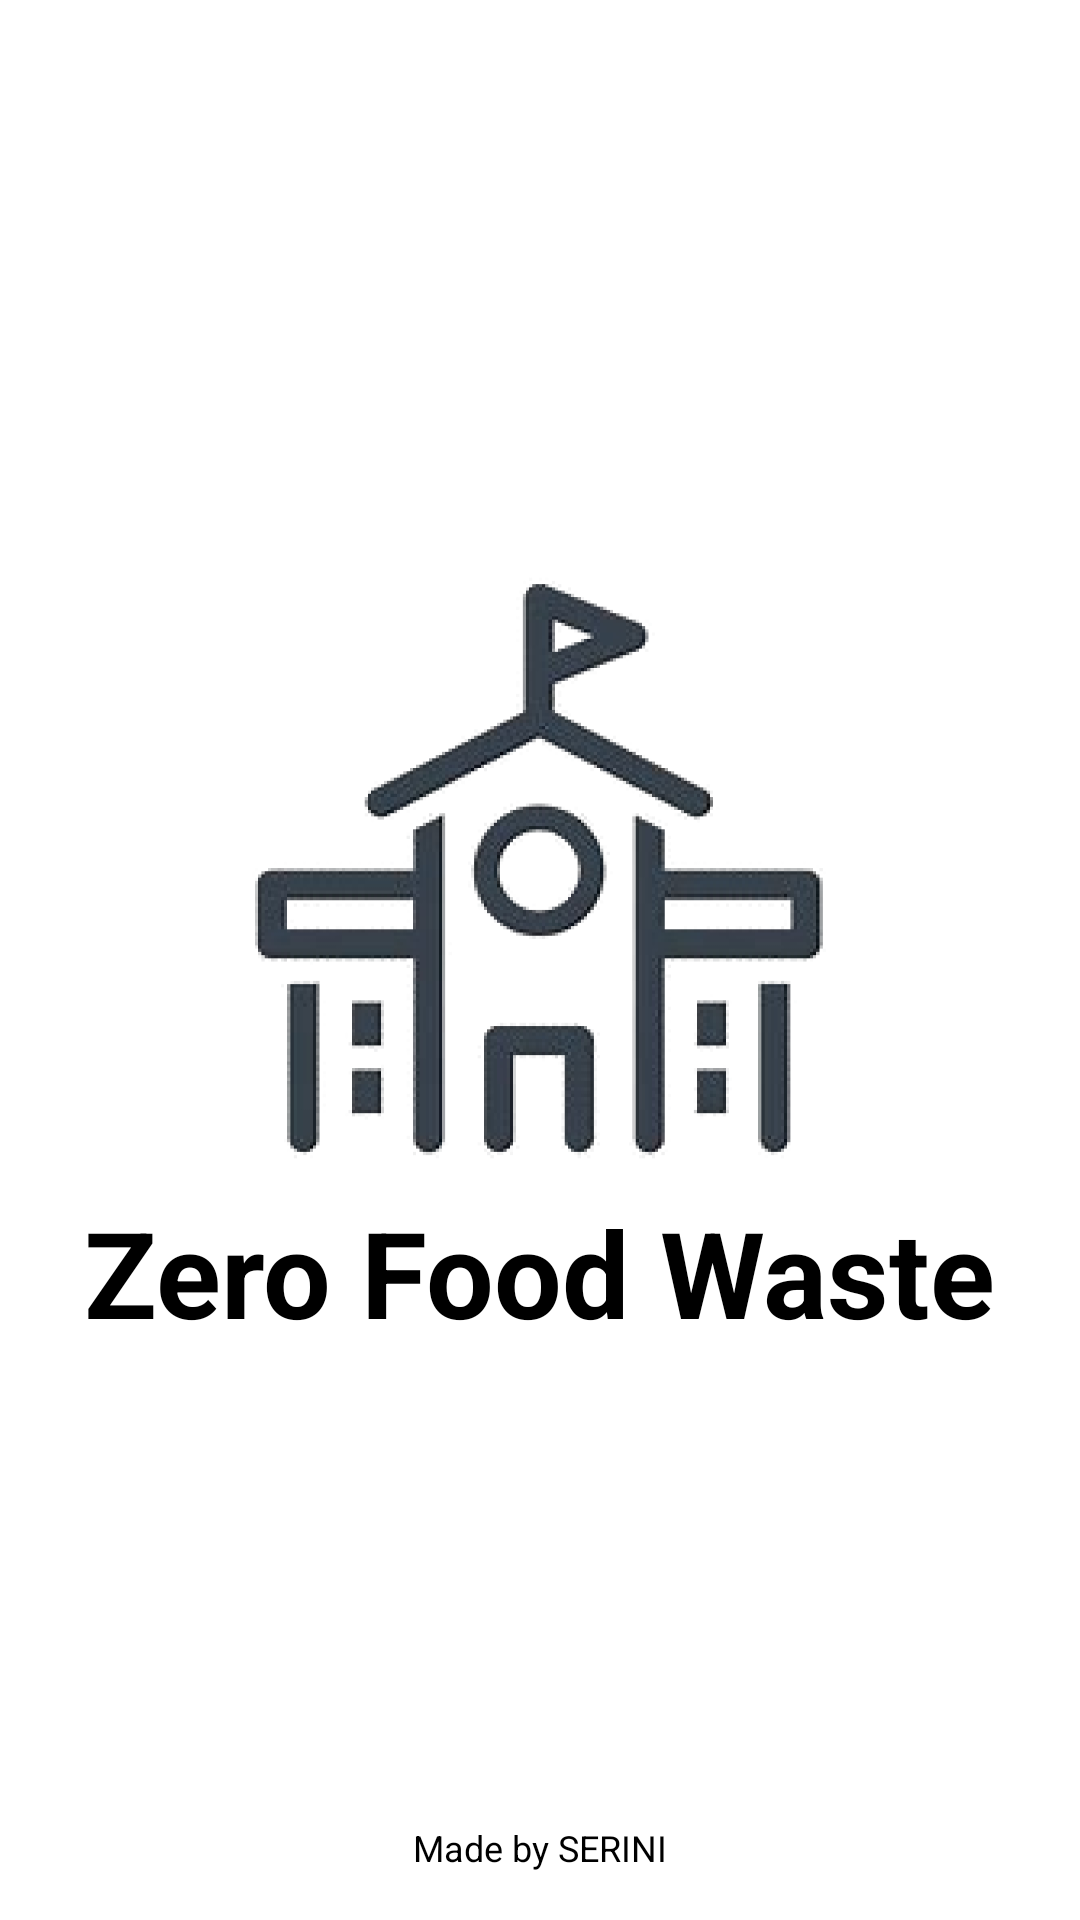

Write the Android layout XML for this screen, with the resource values it uses.
<!-- AndroidManifest.xml: activity theme SplashTheme -->
<!-- res/layout/activity_splash.xml -->
<RelativeLayout xmlns:android="http://schemas.android.com/apk/res/android"
    xmlns:app="http://schemas.android.com/apk/res-auto"
    xmlns:tools="http://schemas.android.com/tools"
    android:layout_width="match_parent"
    android:layout_height="match_parent"
    android:background="@color/white"
    tools:context=".SplashActivity">

    
    <LinearLayout
        android:layout_width="wrap_content"
        android:layout_height="wrap_content"
        android:orientation="vertical"
        android:gravity="center_horizontal"
        android:layout_centerInParent="true">

        
        <ImageView
            android:id="@+id/splash_icon"
            android:layout_width="200dp"
            android:layout_height="200dp"
            android:src="@drawable/icon" />

        
        <TextView
            android:id="@+id/zero_food_waste_text"
            android:layout_width="wrap_content"
            android:layout_height="wrap_content"
            android:layout_marginTop="8dp"
            android:text="Zero Food Waste"
            android:textSize="40sp"
            android:textStyle="bold"
            android:textColor="@color/black" />
    </LinearLayout>

    
    <TextView
        android:id="@+id/made_by_text"
        android:layout_width="wrap_content"
        android:layout_height="wrap_content"
        android:layout_alignParentBottom="true"
        android:layout_centerHorizontal="true"
        android:text="Made by SERINI"
        android:textSize="12sp"
        android:textColor="@color/black"
        android:layout_marginBottom="16dp"/>
</RelativeLayout>
<!-- resources referenced by this layout -->
<resources>
  <color name="black">#000000</color>
  <color name="white">#FFFFFF</color>
  <!-- drawable icon: png bitmap (drawable, 155858 bytes) -->
  <style name="SplashTheme" parent="Theme.MaterialComponents.DayNight.NoActionBar">
          <item name="android:statusBarColor">@android:color/white</item>
          <item name="android:windowLightStatusBar">true</item>
      </style>
</resources>
